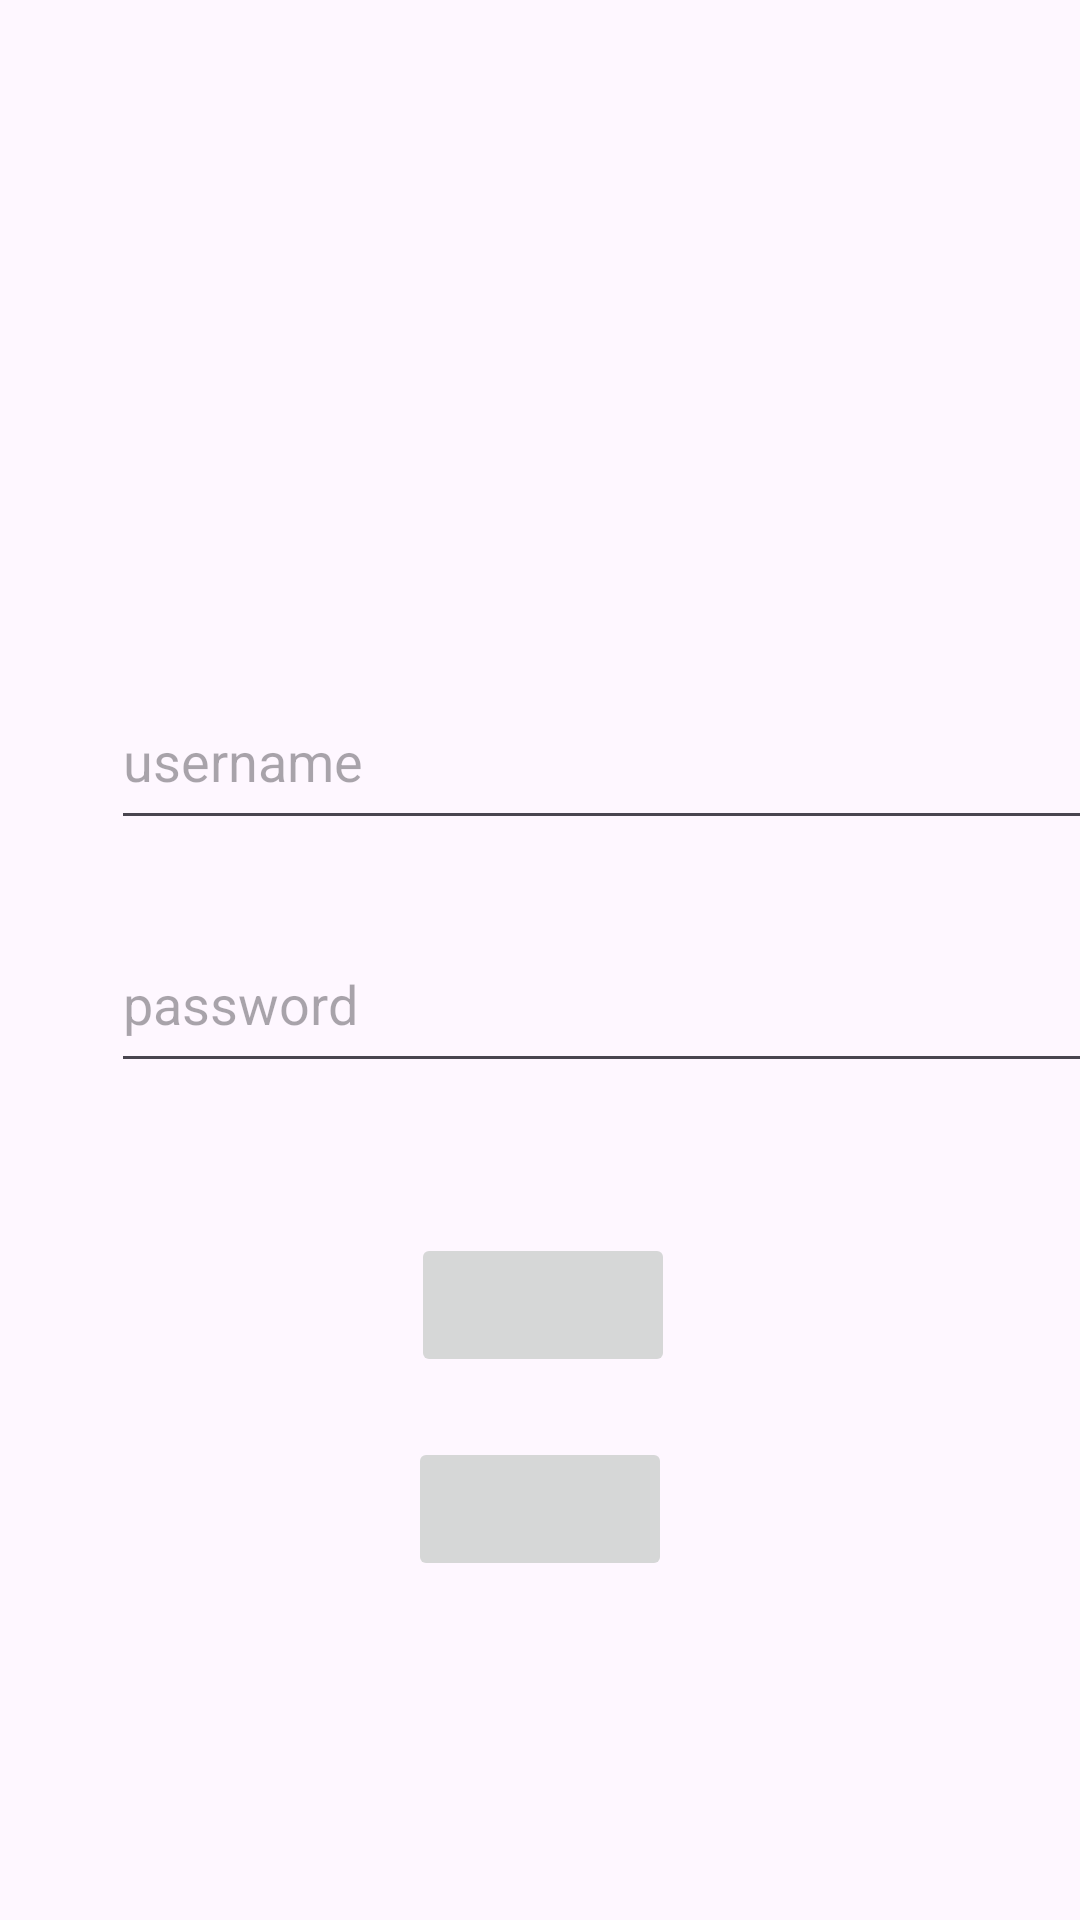

Produce the Android XML layout that renders to this screen, including the resource entries it uses.
<!-- AndroidManifest.xml: application theme Theme.Inventry2 -->
<!-- res/layout/activity_login_activity.xml -->
<?xml version="1.0" encoding="utf-8"?>
<androidx.constraintlayout.widget.ConstraintLayout xmlns:android="http://schemas.android.com/apk/res/android"
    xmlns:app="http://schemas.android.com/apk/res-auto"
    xmlns:tools="http://schemas.android.com/tools"
    android:layout_width="match_parent"
    android:layout_height="match_parent"
    tools:context=".LoginActivity">
    <ImageView
        android:layout_width="match_parent"
        android:layout_height="match_parent"
        android:src="@drawable/b2"
        android:scaleType="centerCrop"
        app:layout_constraintTop_toTopOf="parent"
        app:layout_constraintBottom_toBottomOf="parent"
        app:layout_constraintStart_toStartOf="parent"
        app:layout_constraintEnd_toEndOf="parent"/>

    <TextView
        android:id="@+id/headerText"
        android:layout_width="284dp"
        android:layout_height="49dp"
        android:layout_marginStart="60dp"
        android:layout_marginTop="44dp"
        android:layout_marginEnd="60dp"
        android:gravity="center_horizontal"
        android:text="@string/please_enter_login"
        android:textAppearance="@style/TextAppearance.AppCompat.Display1"
        android:textColor="#651919"
        app:layout_constraintEnd_toEndOf="parent"
        app:layout_constraintHorizontal_bias="1.0"
        app:layout_constraintStart_toStartOf="parent"
        app:layout_constraintTop_toTopOf="parent" />

    <TextView
        android:id="@+id/notification"
        android:layout_width="wrap_content"
        android:layout_height="wrap_content"
        android:layout_marginStart="150dp"
        android:layout_marginTop="50dp"
        android:layout_marginEnd="150dp"
        android:text="@string/notificationtext"
        app:layout_constraintEnd_toEndOf="parent"
        app:layout_constraintStart_toStartOf="parent"
        app:layout_constraintTop_toBottomOf="@+id/headerText" />

    <EditText
        android:id="@+id/usernameText"
        android:layout_width="337dp"
        android:layout_height="56dp"
        android:layout_marginStart="37dp"
        android:layout_marginTop="224dp"
        android:layout_marginEnd="37dp"
        android:autofillHints=""
        android:ems="10"
        android:hint="username"
        android:inputType="text"
        app:layout_constraintEnd_toEndOf="parent"
        app:layout_constraintHorizontal_bias="0.0"
        app:layout_constraintStart_toStartOf="parent"
        app:layout_constraintTop_toTopOf="parent" />

    <EditText
        android:id="@+id/passwordText"
        android:layout_width="337dp"
        android:layout_height="56dp"
        android:layout_marginStart="37dp"
        android:layout_marginTop="25dp"
        android:layout_marginEnd="37dp"
        android:autofillHints=""
        android:ems="10"
        android:hint="password"
        android:inputType="textPassword"
        app:layout_constraintEnd_toEndOf="parent"
        app:layout_constraintHorizontal_bias="0.0"
        app:layout_constraintStart_toStartOf="parent"
        app:layout_constraintTop_toBottomOf="@+id/usernameText" />

    <Button
        android:id="@+id/signInButton"
        android:layout_width="wrap_content"
        android:layout_height="wrap_content"
        android:layout_marginStart="150dp"
        android:layout_marginTop="50dp"
        android:layout_marginEnd="150dp"
        android:layout_marginBottom="10dp"
        android:enabled="false"
        android:onClick="onClickSignIn"
        android:text="@string/sign_in"
        app:layout_constraintBottom_toTopOf="@+id/signUpButton"
        app:layout_constraintEnd_toEndOf="parent"
        app:layout_constraintHorizontal_bias="0.476"
        app:layout_constraintStart_toStartOf="parent"
        app:layout_constraintTop_toBottomOf="@+id/passwordText" />

    <Button
        android:id="@+id/signUpButton"
        android:layout_width="wrap_content"
        android:layout_height="wrap_content"
        android:layout_marginStart="150dp"
        android:layout_marginTop="20dp"
        android:layout_marginEnd="150dp"
        android:enabled="false"
        android:onClick="onClickSignUp"
        android:text="@string/sign_up"
        app:layout_constraintEnd_toEndOf="parent"
        app:layout_constraintStart_toStartOf="parent"
        app:layout_constraintTop_toBottomOf="@+id/signInButton" />

</androidx.constraintlayout.widget.ConstraintLayout>
<!-- resources referenced by this layout -->
<resources>
  <string name="notificationtext" />
  <string name="please_enter_login" />
  <string name="sign_in" />
  <string name="sign_up" />
  <style name="Theme.Inventry2" parent="Base.Theme.Inventry2" />
  <style name="Base.Theme.Inventry2" parent="Theme.Material3.DayNight.NoActionBar">
          
          
      </style>
</resources>
